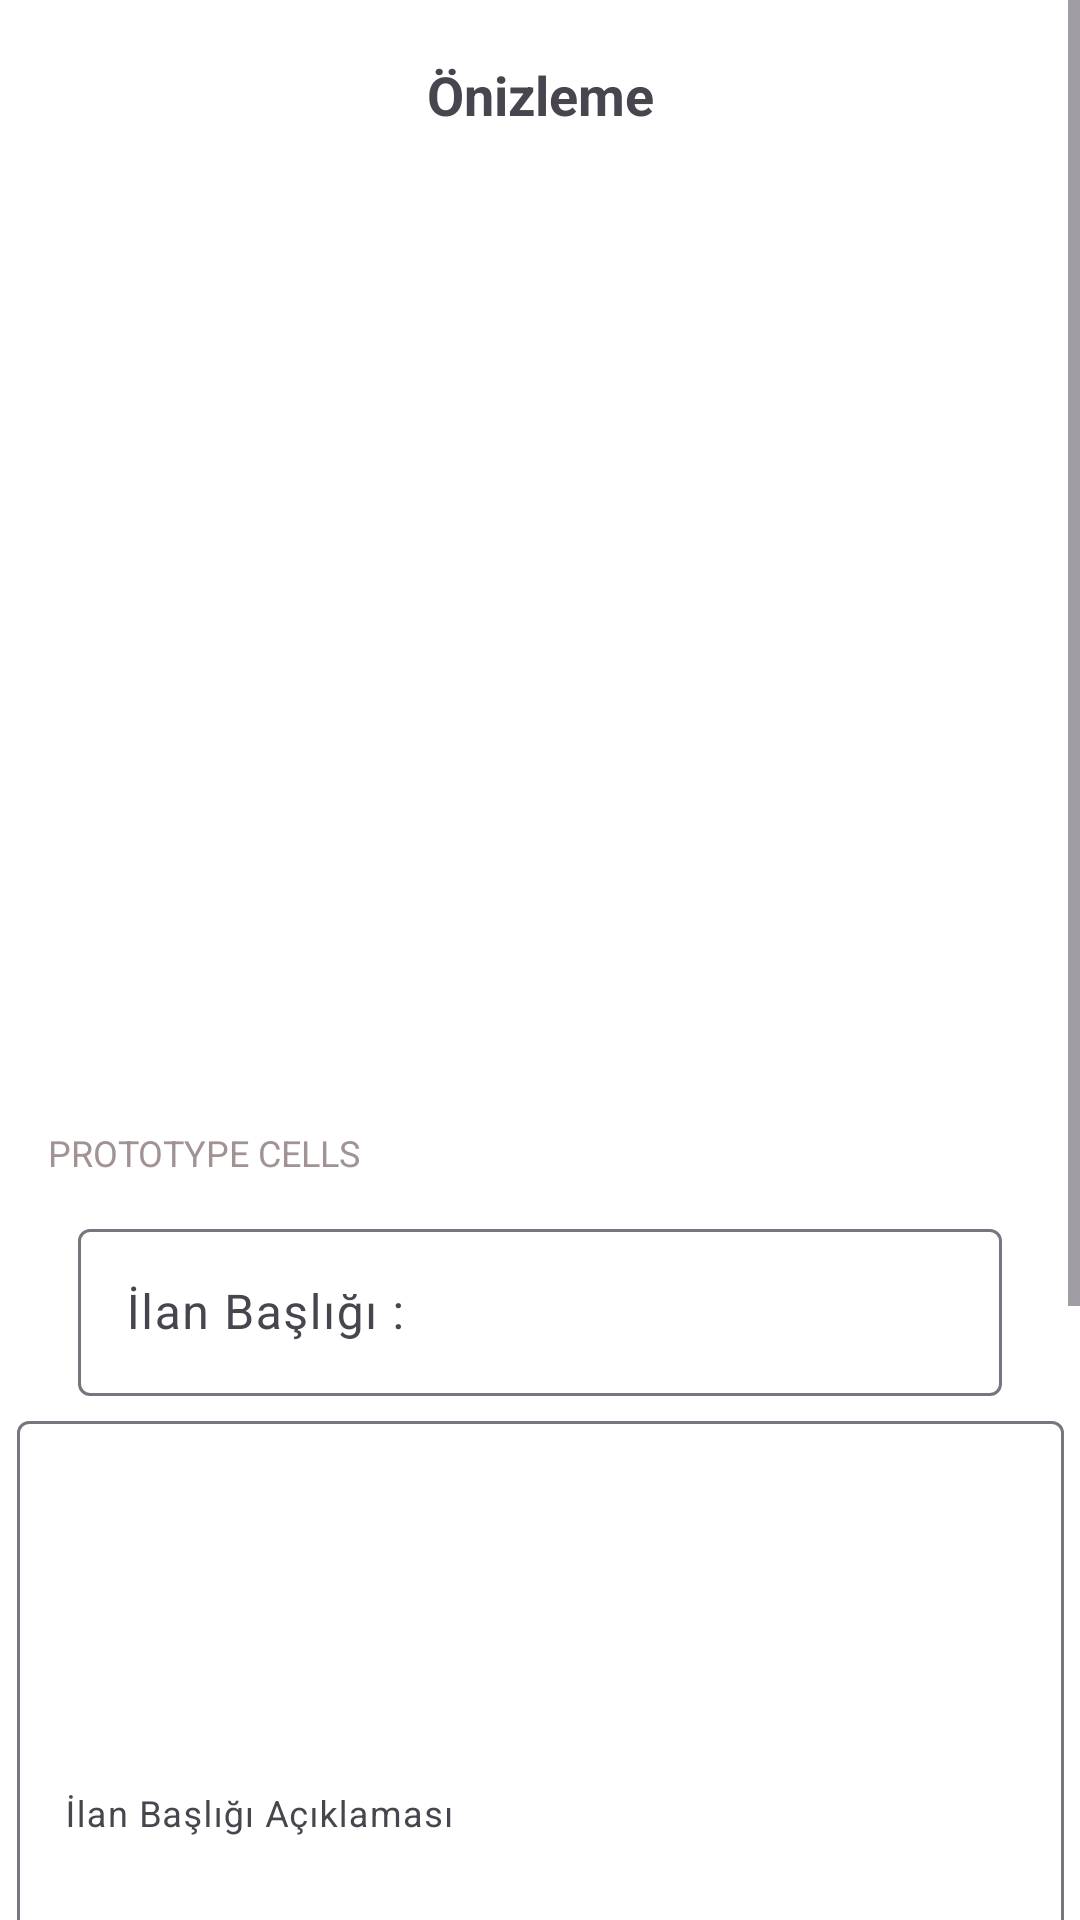

Layout XML and referenced resources for this Android screen:
<!-- AndroidManifest.xml: application theme Theme.MyApplication -->
<!-- res/layout/activity_onizleme.xml -->
<?xml version="1.0" encoding="utf-8"?>
<ScrollView
    xmlns:android="http://schemas.android.com/apk/res/android"
    xmlns:app="http://schemas.android.com/apk/res-auto"
    xmlns:tools="http://schemas.android.com/tools"
    android:layout_width="match_parent"
    android:layout_height="match_parent"
    android:background="#FFFFFF"
    android:rotationY="0"
    tools:context=".Onizleme">

    <LinearLayout
        android:layout_width="match_parent"
        android:layout_height="match_parent"
        android:orientation="vertical">

        <androidx.constraintlayout.widget.ConstraintLayout
            android:layout_width="match_parent"
            android:layout_height="941dp"
            android:rotationY="0"
            tools:layout_editor_absoluteY="1dp">

            <Button
                android:id="@+id/button7"
                android:layout_width="334dp"
                android:layout_height="60dp"
                android:backgroundTint="#4CAF50"
                android:text="İlanı Yayına Gönder"
                android:textColor="#FFFFFF"
                app:layout_constraintBottom_toBottomOf="parent"
                app:layout_constraintEnd_toEndOf="parent"
                app:layout_constraintHorizontal_bias="0.402"
                app:layout_constraintStart_toStartOf="parent"
                app:layout_constraintTop_toTopOf="parent"
                app:layout_constraintVertical_bias="0.892" />

            <androidx.recyclerview.widget.RecyclerView
        android:layout_width="407dp"
        android:layout_height="295dp"
        app:layout_constraintBottom_toBottomOf="parent"
        app:layout_constraintEnd_toEndOf="parent"
        app:layout_constraintStart_toStartOf="parent"
        app:layout_constraintTop_toTopOf="parent"
        app:layout_constraintVertical_bias="0.098" />

    <TextView
        android:id="@+id/textView17"
        android:layout_width="wrap_content"
        android:layout_height="wrap_content"
        android:text="Önizleme"
        android:textSize="18sp"
        android:textStyle="bold"
        app:layout_constraintBottom_toBottomOf="parent"
        app:layout_constraintEnd_toEndOf="parent"
        app:layout_constraintStart_toStartOf="parent"
        app:layout_constraintTop_toTopOf="parent"
        app:layout_constraintVertical_bias="0.021" />

    <TextView
        android:id="@+id/textView30"
        android:layout_width="wrap_content"
        android:layout_height="wrap_content"
        android:layout_marginStart="16dp"
        android:layout_marginTop="376dp"
        android:text="PROTOTYPE CELLS"
        android:textColor="#A19393"
        android:textSize="12sp"
        app:layout_constraintStart_toStartOf="parent"
        app:layout_constraintTop_toTopOf="parent" />

    <com.google.android.material.textfield.TextInputLayout
        android:id="@+id/textInputLayout44"
        android:layout_width="308dp"
        android:layout_height="64dp"
        android:layout_marginTop="12dp"
        app:layout_constraintEnd_toEndOf="parent"
        app:layout_constraintStart_toStartOf="parent"
        app:layout_constraintTop_toBottomOf="@+id/textView30">

        <com.google.android.material.textfield.TextInputEditText
            android:layout_width="match_parent"
            android:layout_height="wrap_content"
            android:hint="İlan Başlığı :" />
    </com.google.android.material.textfield.TextInputLayout>

    <com.google.android.material.textfield.TextInputLayout
        android:layout_width="349dp"
        android:layout_height="263dp"
        app:layout_constraintEnd_toEndOf="parent"
        app:layout_constraintStart_toStartOf="parent"
        app:layout_constraintTop_toBottomOf="@+id/textInputLayout44">

        <com.google.android.material.textfield.TextInputEditText
            android:layout_width="match_parent"
            android:layout_height="263dp"
            android:hint="İlan Başlığı Açıklaması"
            android:textSize="12sp" />
    </com.google.android.material.textfield.TextInputLayout>
        </androidx.constraintlayout.widget.ConstraintLayout>

    </LinearLayout>
</ScrollView>
<!-- resources referenced by this layout -->
<resources>
  <style name="Theme.MyApplication" parent="Base.Theme.MyApplication" />
  <style name="Base.Theme.MyApplication" parent="Theme.Material3.DayNight.NoActionBar">
          <item name="colorPrimaryVariant">@color/green</item>
          
          
          <item name="android:statusBarColor">#355E3B</item>
      </style>
</resources>
